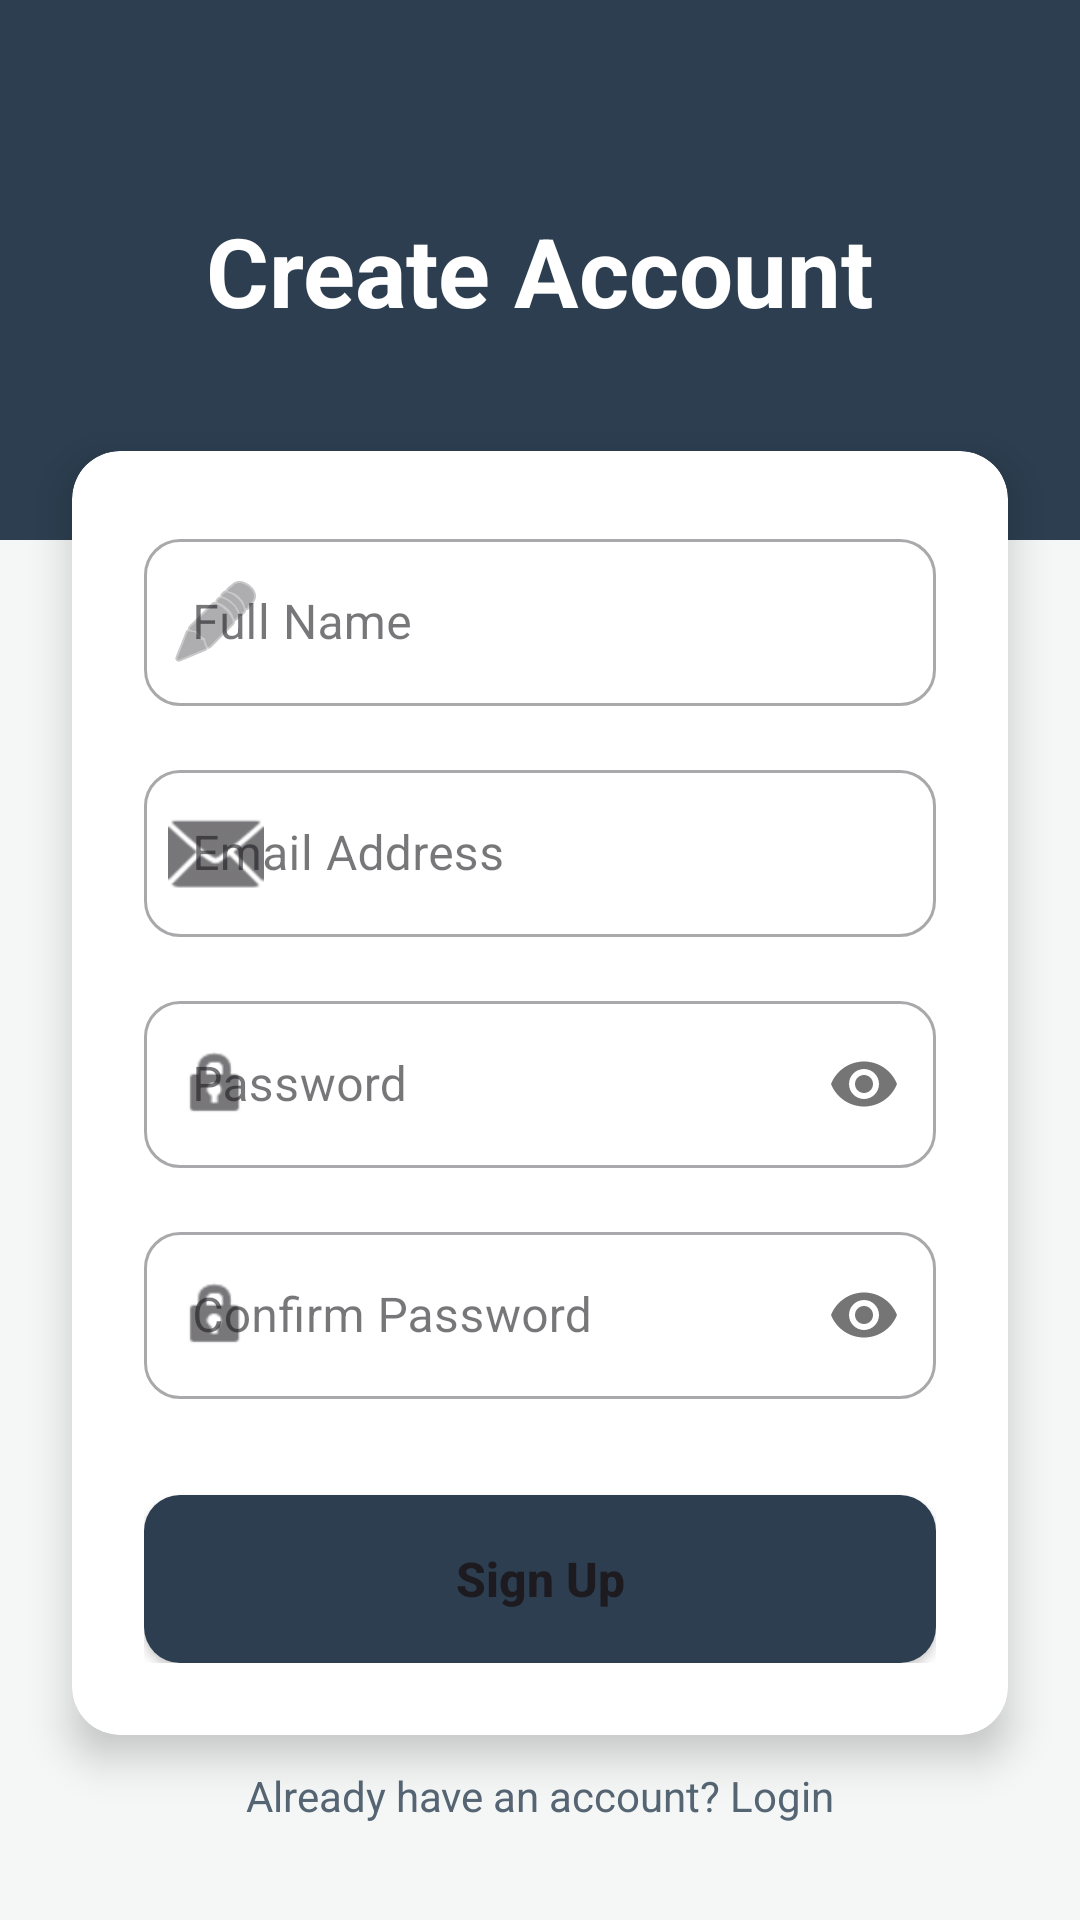

Reconstruct the res/layout file that produces this screen, plus the resources it refers to.
<!-- AndroidManifest.xml: application theme Theme.MyApplication -->
<!-- res/layout/activity_sign_up.xml -->
<?xml version="1.0" encoding="utf-8"?>
<androidx.constraintlayout.widget.ConstraintLayout xmlns:android="http://schemas.android.com/apk/res/android"
    xmlns:app="http://schemas.android.com/apk/res-auto"
    xmlns:tools="http://schemas.android.com/tools"
    android:id="@+id/main"
    android:layout_width="match_parent"
    android:layout_height="match_parent"
    android:background="@color/backgroundColor"
    tools:context=".activities.SignUpActivity">

    <View
        android:id="@+id/topHeader"
        android:layout_width="match_parent"
        android:layout_height="180dp"
        android:background="@color/primaryColor"
        app:layout_constraintTop_toTopOf="parent" />

    <TextView
        android:id="@+id/titleTextView"
        android:layout_width="wrap_content"
        android:layout_height="wrap_content"
        android:text="@string/sign_up_title"
        android:textColor="@color/white"
        android:textSize="32sp"
        android:textStyle="bold"
        app:layout_constraintBottom_toBottomOf="@id/topHeader"
        app:layout_constraintEnd_toEndOf="parent"
        app:layout_constraintStart_toStartOf="parent"
        app:layout_constraintTop_toTopOf="@id/topHeader"
        app:layout_constraintVertical_bias="0.5" />

    <androidx.cardview.widget.CardView
        android:layout_width="0dp"
        android:layout_height="wrap_content"
        android:layout_marginHorizontal="24dp"
        android:layout_marginTop="-30dp"
        app:cardCornerRadius="16dp"
        app:cardElevation="8dp"
        app:layout_constraintEnd_toEndOf="parent"
        app:layout_constraintStart_toStartOf="parent"
        app:layout_constraintTop_toBottomOf="@id/topHeader">

        <LinearLayout
            android:layout_width="match_parent"
            android:layout_height="wrap_content"
            android:orientation="vertical"
            android:padding="24dp">

            <com.google.android.material.textfield.TextInputLayout
                style="@style/Widget.MaterialComponents.TextInputLayout.OutlinedBox"
                android:layout_width="match_parent"
                android:layout_height="wrap_content"
                android:hint="@string/full_name_hint"
                app:boxCornerRadiusTopStart="12dp"
                app:boxCornerRadiusTopEnd="12dp"
                app:boxCornerRadiusBottomStart="12dp"
                app:boxCornerRadiusBottomEnd="12dp"
                app:startIconDrawable="@android:drawable/ic_menu_edit">

                <com.google.android.material.textfield.TextInputEditText
                    android:id="@+id/fullNameEditText"
                    android:layout_width="match_parent"
                    android:layout_height="wrap_content"
                    android:inputType="textPersonName" />
            </com.google.android.material.textfield.TextInputLayout>

            <com.google.android.material.textfield.TextInputLayout
                style="@style/Widget.MaterialComponents.TextInputLayout.OutlinedBox"
                android:layout_width="match_parent"
                android:layout_height="wrap_content"
                android:layout_marginTop="16dp"
                android:hint="@string/email_hint"
                app:boxCornerRadiusTopStart="12dp"
                app:boxCornerRadiusTopEnd="12dp"
                app:boxCornerRadiusBottomStart="12dp"
                app:boxCornerRadiusBottomEnd="12dp"
                app:startIconDrawable="@android:drawable/ic_dialog_email">

                <com.google.android.material.textfield.TextInputEditText
                    android:id="@+id/signUpEmailEditText"
                    android:layout_width="match_parent"
                    android:layout_height="wrap_content"
                    android:inputType="textEmailAddress" />
            </com.google.android.material.textfield.TextInputLayout>

            <com.google.android.material.textfield.TextInputLayout
                style="@style/Widget.MaterialComponents.TextInputLayout.OutlinedBox"
                android:layout_width="match_parent"
                android:layout_height="wrap_content"
                android:layout_marginTop="16dp"
                android:hint="@string/password_hint"
                app:passwordToggleEnabled="true"
                app:boxCornerRadiusTopStart="12dp"
                app:boxCornerRadiusTopEnd="12dp"
                app:boxCornerRadiusBottomStart="12dp"
                app:boxCornerRadiusBottomEnd="12dp"
                app:startIconDrawable="@android:drawable/ic_lock_idle_lock">

                <com.google.android.material.textfield.TextInputEditText
                    android:id="@+id/signUpPasswordEditText"
                    android:layout_width="match_parent"
                    android:layout_height="wrap_content"
                    android:inputType="textPassword" />
            </com.google.android.material.textfield.TextInputLayout>

            <com.google.android.material.textfield.TextInputLayout
                style="@style/Widget.MaterialComponents.TextInputLayout.OutlinedBox"
                android:layout_width="match_parent"
                android:layout_height="wrap_content"
                android:layout_marginTop="16dp"
                android:hint="@string/confirm_password_hint"
                app:passwordToggleEnabled="true"
                app:boxCornerRadiusTopStart="12dp"
                app:boxCornerRadiusTopEnd="12dp"
                app:boxCornerRadiusBottomStart="12dp"
                app:boxCornerRadiusBottomEnd="12dp"
                app:startIconDrawable="@android:drawable/ic_lock_idle_lock">

                <com.google.android.material.textfield.TextInputEditText
                    android:id="@+id/confirmPasswordEditText"
                    android:layout_width="match_parent"
                    android:layout_height="wrap_content"
                    android:inputType="textPassword" />
            </com.google.android.material.textfield.TextInputLayout>

            <Button
                android:id="@+id/signUpButton"
                android:layout_width="match_parent"
                android:layout_height="56dp"
                android:layout_marginTop="32dp"
                android:background="@drawable/button_background"
                android:text="@string/sign_up_button_text"
                android:textAllCaps="false"
                android:textSize="16sp"
                android:textStyle="bold"
                app:backgroundTint="@null" />

        </LinearLayout>
    </androidx.cardview.widget.CardView>

    <TextView
        android:id="@+id/backToLoginTextView"
        android:layout_width="wrap_content"
        android:layout_height="wrap_content"
        android:layout_marginBottom="32dp"
        android:text="Already have an account? Login"
        android:textColor="@color/primaryLightColor"
        app:layout_constraintBottom_toBottomOf="parent"
        app:layout_constraintEnd_toEndOf="parent"
        app:layout_constraintStart_toStartOf="parent" />

</androidx.constraintlayout.widget.ConstraintLayout>
<!-- resources referenced by this layout -->
<resources>
  <color name="backgroundColor">#F4F7F6</color>
  <color name="primaryColor">#2C3E50</color>
  <color name="primaryLightColor">#566573</color>
  <color name="white">#FFFFFFFF</color>
  <!-- drawable button_background (drawable) -->
  <?xml version="1.0" encoding="utf-8"?>
  <ripple xmlns:android="http://schemas.android.com/apk/res/android"
      android:color="#40FFFFFF">
      <item>
          <shape android:shape="rectangle">
              <corners android:radius="12dp" />
              <solid android:color="@color/primaryColor" />
          </shape>
      </item>
  </ripple>
  <string name="confirm_password_hint">Confirm Password</string>
  <string name="email_hint">Email Address</string>
  <string name="full_name_hint">Full Name</string>
  <string name="password_hint">Password</string>
  <string name="sign_up_button_text">Sign Up</string>
  <string name="sign_up_title">Create Account</string>
  <style name="Theme.MyApplication" parent="Base.Theme.MyApplication" />
  <style name="Base.Theme.MyApplication" parent="Theme.Material3.DayNight.NoActionBar">
      </style>
</resources>
